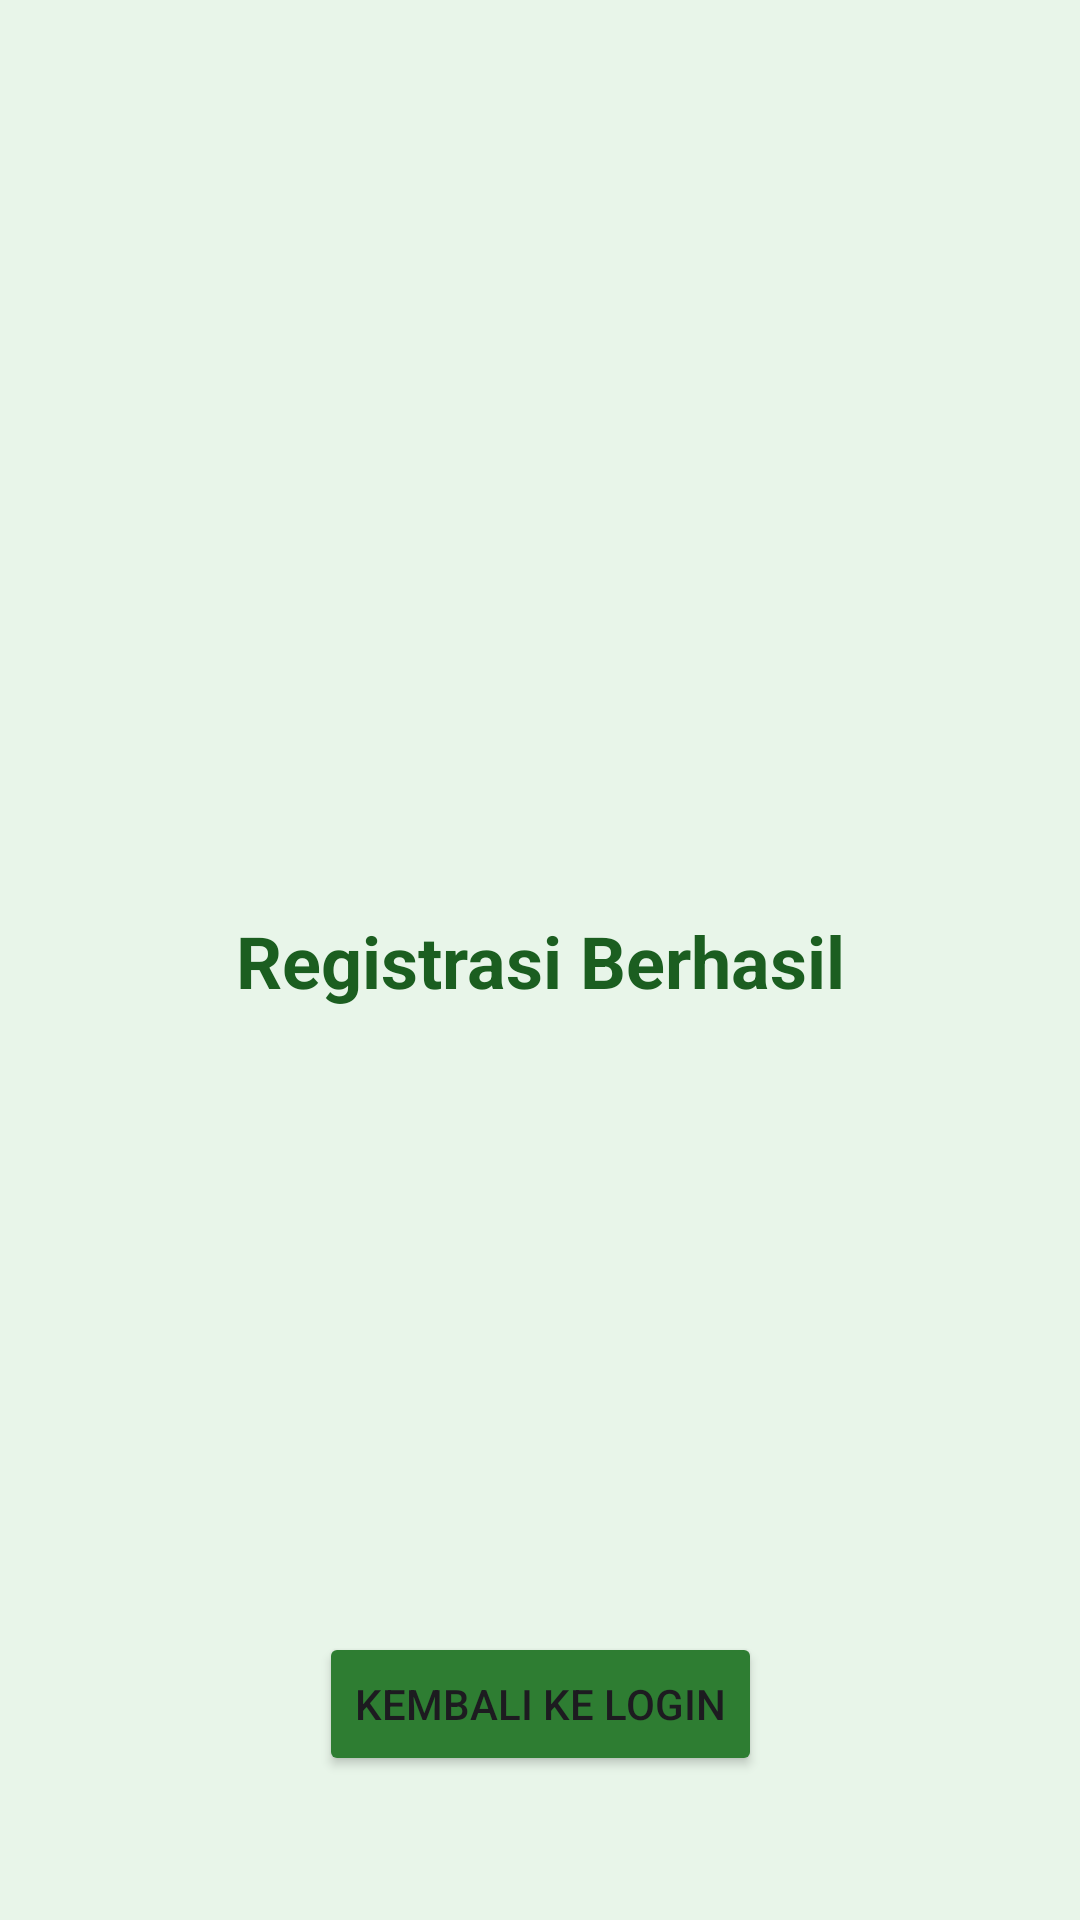

Write the Android layout XML for this screen, with the resource values it uses.
<!-- AndroidManifest.xml: application theme Theme.YeremiWarriors -->
<!-- res/layout/activity_registration_success.xml -->
<?xml version="1.0" encoding="utf-8"?>
<androidx.constraintlayout.widget.ConstraintLayout xmlns:android="http://schemas.android.com/apk/res/android"
    xmlns:app="http://schemas.android.com/apk/res-auto"
    android:layout_width="match_parent"
    android:layout_height="match_parent"
    android:background="#E8F5E9">

    <TextView
        android:layout_width="wrap_content"
        android:layout_height="wrap_content"
        android:text="Registrasi Berhasil"
        android:textColor="#1B5E20"
        android:textSize="24sp"
        android:textStyle="bold"
        app:layout_constraintTop_toTopOf="parent"
        app:layout_constraintBottom_toBottomOf="parent"
        app:layout_constraintStart_toStartOf="parent"
        app:layout_constraintEnd_toEndOf="parent" />

    <Button
        android:id="@+id/btnToLogin"
        android:layout_width="wrap_content"
        android:layout_height="wrap_content"
        android:layout_marginBottom="48dp"
        android:backgroundTint="#2E7D32"
        android:text="Kembali ke Login"
        app:layout_constraintBottom_toBottomOf="parent"
        app:layout_constraintStart_toStartOf="parent"
        app:layout_constraintEnd_toEndOf="parent" />

</androidx.constraintlayout.widget.ConstraintLayout>
<!-- resources referenced by this layout -->
<resources>
  <style name="Theme.YeremiWarriors" parent="Base.Theme.YeremiWarriors" />
  <style name="Base.Theme.YeremiWarriors" parent="Theme.Material3.DayNight.NoActionBar">
          
          
      </style>
</resources>
